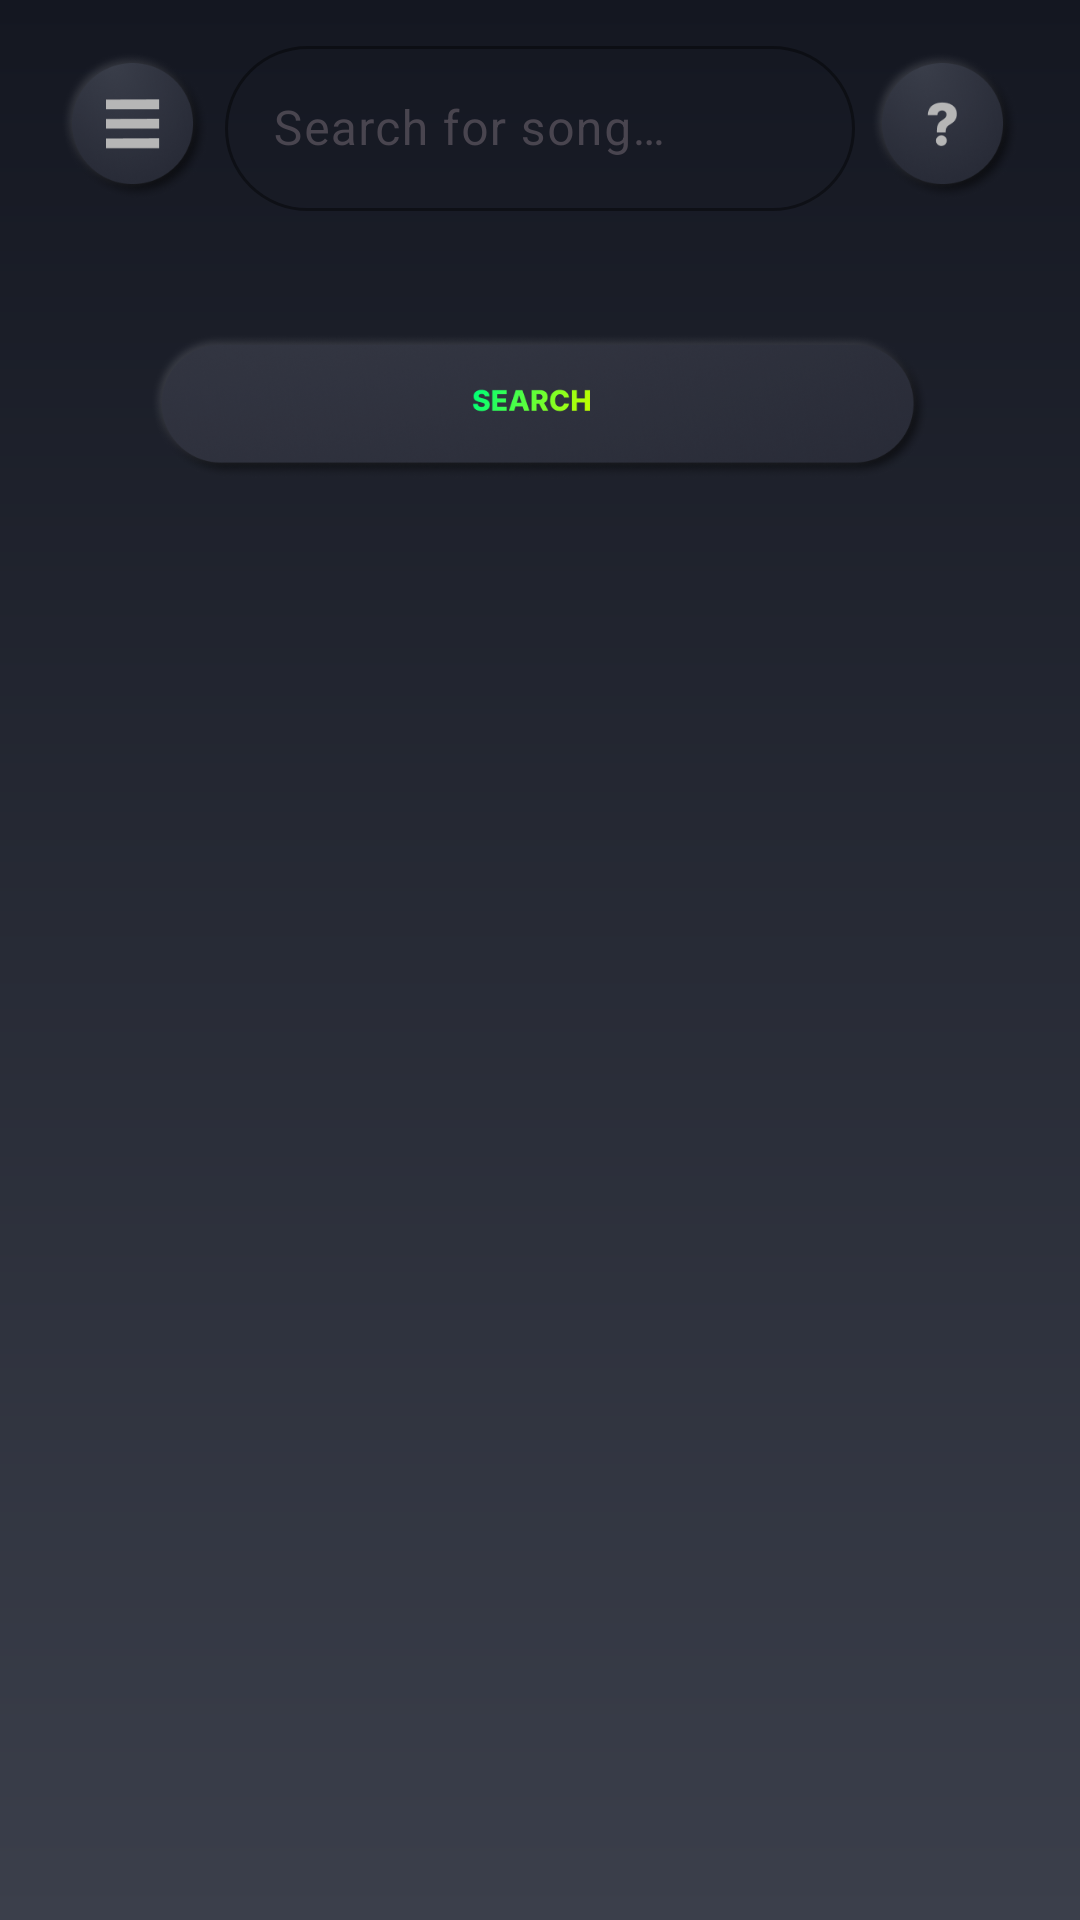

Here is an Android app screen rendered from its layout file. Give the layout XML and the strings, colors and styles it references.
<!-- AndroidManifest.xml: application theme Theme.Android_Chordify_Clone -->
<!-- res/layout/fragment_search.xml -->
<?xml version="1.0" encoding="utf-8"?>
<RelativeLayout xmlns:android="http://schemas.android.com/apk/res/android"
    xmlns:app="http://schemas.android.com/apk/res-auto"
    xmlns:tools="http://schemas.android.com/tools"
    android:layout_width="match_parent"
    android:layout_height="match_parent"
    android:background="@drawable/main_background"
    android:paddingTop="10dp"
    >

    <com.google.android.material.textfield.TextInputLayout
        android:id="@+id/textField"
        android:layout_width="match_parent"
        android:layout_height="wrap_content"
        android:layout_marginBottom="5dp"
        android:layout_marginHorizontal="5dp"
        app:endIconMode="custom"
        app:boxCornerRadiusTopStart="30dp"
        app:boxCornerRadiusTopEnd="30dp"
        app:boxCornerRadiusBottomStart="30dp"
        app:boxCornerRadiusBottomEnd="30dp"
        android:paddingHorizontal="70dp"
        app:boxStrokeColor="@color/selector_text_input_layout_color">

        <com.google.android.material.textfield.TextInputEditText
            android:id="@+id/editText"
            android:layout_width="match_parent"
            android:layout_height="55dp"
            android:hint="@string/search_hint"
            android:textColorHint="@color/white"
            android:inputType="text"
            android:imeOptions="actionSearch"
            android:gravity="center_vertical"
            android:textColor="@color/white" />
    </com.google.android.material.textfield.TextInputLayout>

    <ImageView
        android:layout_width="50dp"
        android:layout_height="50dp"
        android:src="@drawable/help_but"
        android:layout_alignParentEnd="true"
        android:layout_alignParentTop="true"
        android:layout_marginEnd="20dp"
        android:id="@+id/helpButtonSearch"
        android:layout_marginTop="7dp"/>
    <ImageView
        android:layout_width="50dp"
        android:layout_height="50dp"
        android:src="@drawable/properties_but"
        android:layout_marginStart="20dp"
        android:layout_marginTop="7dp"
        android:id="@+id/propertiesButSearch" />
    <View
        android:id="@+id/disableSearch"
        android:layout_width="match_parent"
        android:layout_height="55dp"
        android:layout_marginTop="5dp"
        android:layout_marginHorizontal="5dp"
        android:paddingHorizontal="70dp"
        android:focusable="true"
        android:clickable="true"
        android:visibility="gone">

    </View>
    <ImageView
        android:layout_width="match_parent"
        android:layout_height="60dp"
        android:layout_below="@id/textField"
        android:layout_marginHorizontal="50dp"
        android:layout_marginTop="30dp"
        android:id="@+id/searchButton"
        android:src="@drawable/search_button"/>
    <androidx.core.widget.NestedScrollView
        android:layout_width="match_parent"
        android:layout_height="wrap_content"
        android:layout_below="@id/textField">
        <androidx.recyclerview.widget.RecyclerView
            android:layout_width="match_parent"
            android:layout_height="wrap_content"
            android:id="@+id/recycleViewYoutube"/>
    </androidx.core.widget.NestedScrollView>

    <RelativeLayout
        android:layout_width="match_parent"
        android:layout_height="match_parent"
        android:layout_centerInParent="true"
        android:id="@+id/noInternetLayout"
        android:background="@drawable/main_background"
        android:visibility="gone"
        android:clickable="true"
        android:focusable="true">

        <TextView
            android:layout_width="match_parent"
            android:layout_height="wrap_content"
            android:text="Please check your internet connection and retry"
            android:textColor="@color/white"
            android:gravity="center"
            android:layout_centerInParent="true"
            android:id="@+id/textNoInternet"
            android:textStyle="bold"
            android:textSize="18sp"/>

    </RelativeLayout>

    <com.google.android.material.progressindicator.CircularProgressIndicator
        android:layout_width="match_parent"
        android:layout_height="match_parent"
        android:layout_centerInParent="true"
        android:indeterminate="true"
        android:id="@+id/progress_circular"
        android:visibility="gone"/>

    <ImageView
        android:layout_width="match_parent"
        android:layout_height="match_parent"
        android:background="#80000000"
        android:layout_below="@id/textField"
        android:id="@+id/background"
        android:visibility="gone" />



</RelativeLayout>
<!-- resources referenced by this layout -->
<resources>
  <color name="white">#FFFFFFFF</color>
  <!-- drawable help_but: png bitmap (drawable, 29714 bytes) -->
  <!-- drawable main_background (drawable) -->
  <shape xmlns:android="http://schemas.android.com/apk/res/android"
      android:shape="rectangle">
      <gradient
          android:endColor="#3B3F4B"
          android:startColor="#141721"
          android:angle="-270" />
  </shape>
  <!-- drawable properties_but: png bitmap (drawable, 27802 bytes) -->
  <!-- drawable search_button: png bitmap (drawable, 122902 bytes) -->
  <string name="search_hint">Search for song…</string>
  <style name="Theme.Android_Chordify_Clone" parent="Base.Theme.Android_Chordify_Clone">
          <item name="colorPrimaryDark">#3B3F4B</item>
      </style>
  <style name="Base.Theme.Android_Chordify_Clone" parent="Theme.Material3.Light.NoActionBar">
          
          <item name="colorPrimary">#3B3F4B</item>
          <item name="colorPrimaryVariant">#3B3F4B</item>
          <item name="colorOnPrimary">@color/material_dynamic_primary100</item>
          <item name="colorPrimaryContainer">@color/material_dynamic_primary90</item>
          <item name="colorOnPrimaryContainer">@color/material_dynamic_primary10</item>
  
          <item name="colorSecondary">@color/material_dynamic_secondary40</item>
          <item name="colorOnSecondary">@color/material_dynamic_secondary100</item>
          <item name="colorSecondaryContainer">@color/material_dynamic_secondary90</item>
          <item name="colorOnSecondaryContainer">@color/material_dynamic_secondary10</item>
  
          <item name="colorTertiary">@color/white</item>
          <item name="colorOnTertiary">@color/material_dynamic_tertiary100</item>
          <item name="colorTertiaryContainer">#3B3F4B</item>
          <item name="colorOnTertiaryContainer">@color/material_dynamic_tertiary10</item>
      </style>
  <color name="material_dynamic_primary100">#FFFFFF</color>
  <color name="material_dynamic_primary90">#C1E8FF</color>
  <color name="material_dynamic_primary10">#001E2C</color>
  <color name="material_dynamic_secondary40">#4E616C</color>
  <color name="material_dynamic_secondary100">#FFFFFF</color>
  <color name="material_dynamic_secondary90">#D1E5F4</color>
  <color name="material_dynamic_secondary10">#091E28</color>
  <color name="material_dynamic_tertiary10">#E6DEFF</color>
</resources>
